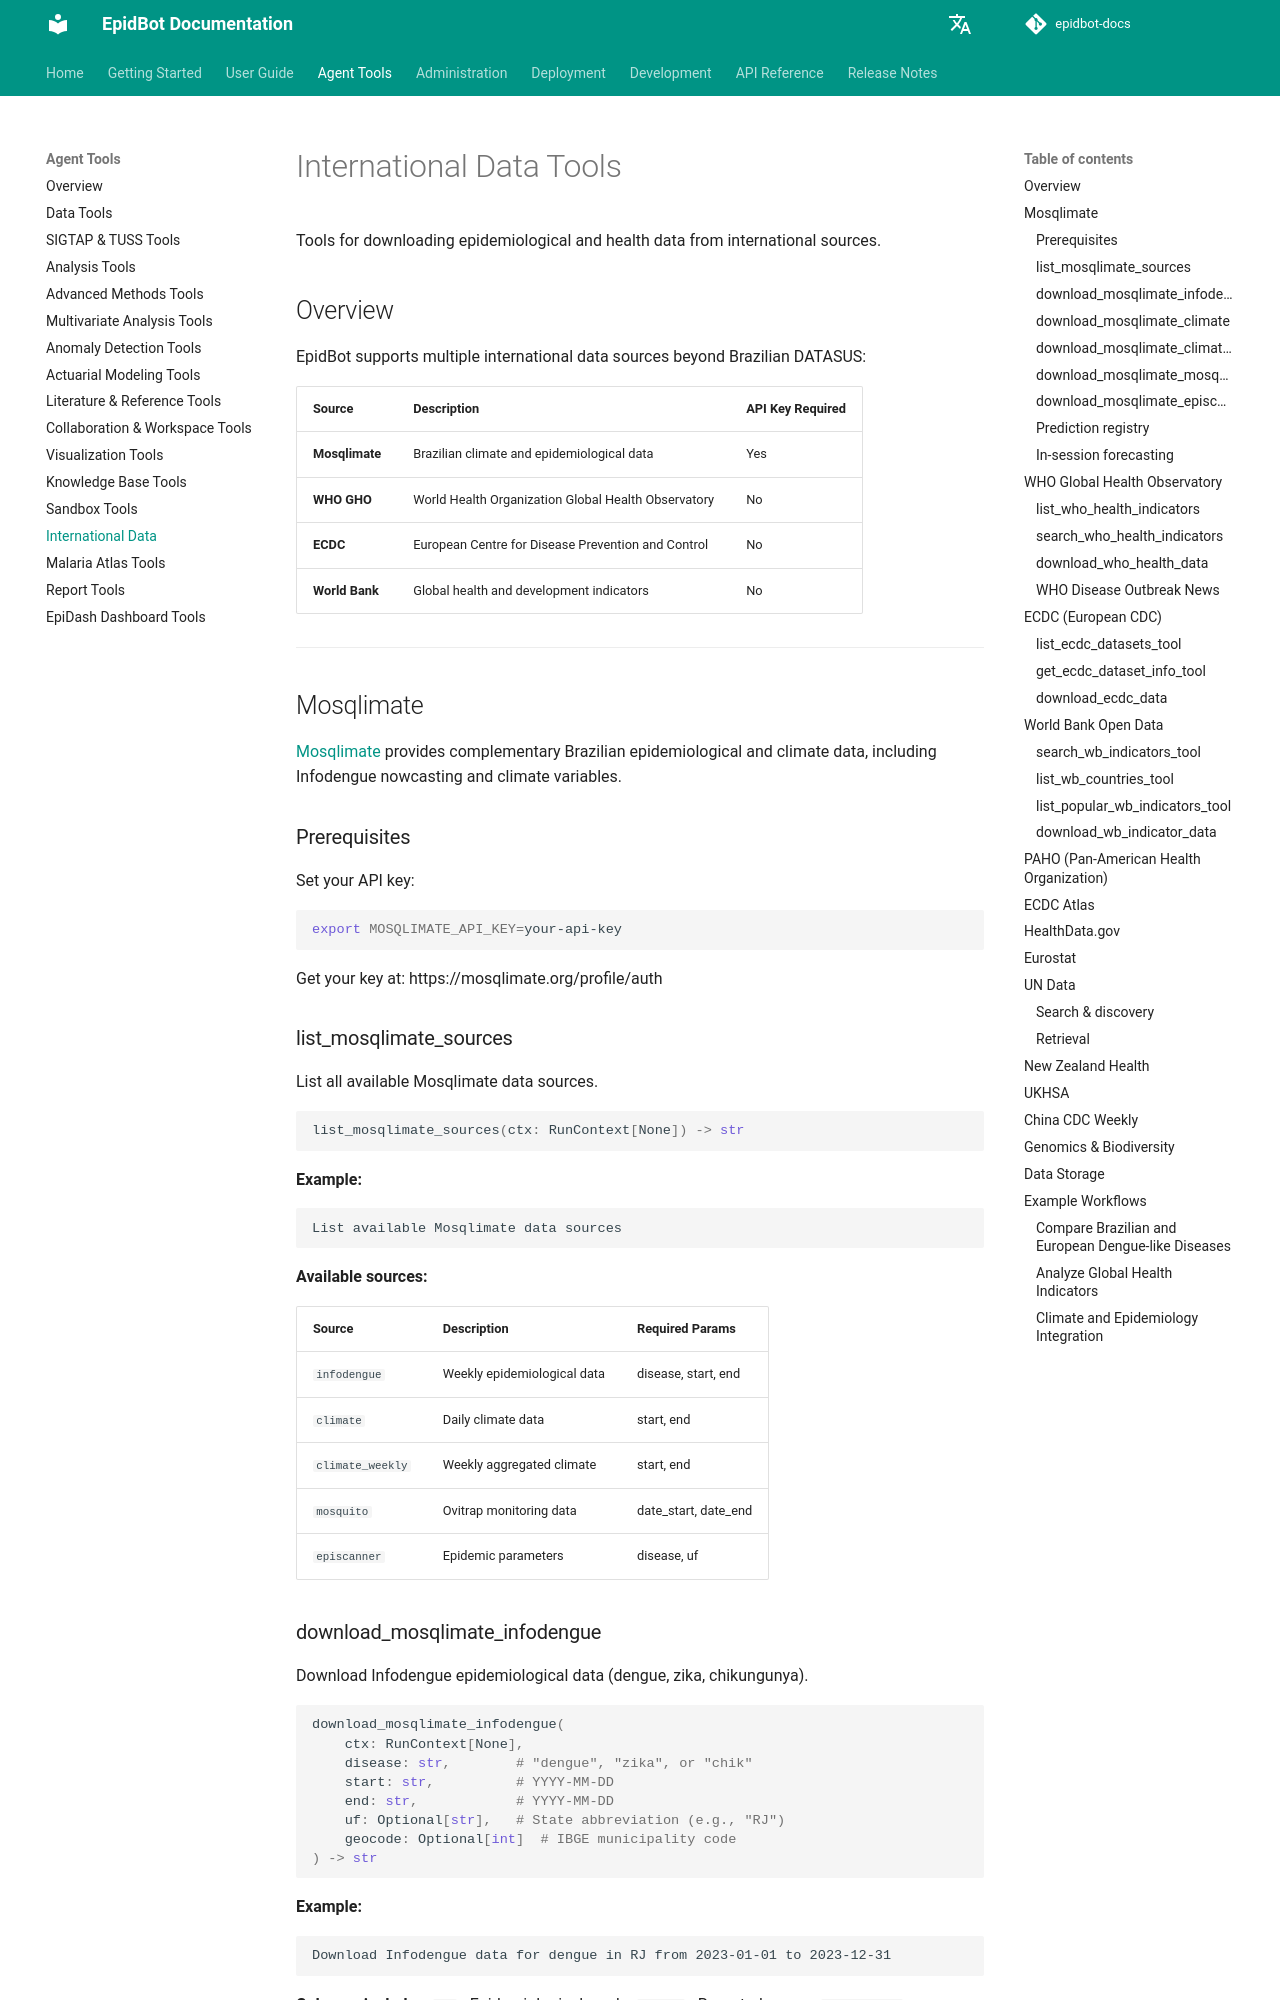

repository: Deeplearn-PeD/epidbot-docs · page: tools/international-data/index.html · generator: mkdocs

# International Data Tools

Tools for downloading epidemiological and health data from international sources.

## Overview

EpidBot supports multiple international data sources beyond Brazilian DATASUS:

| Source | Description | API Key Required |
|--------|-------------|------------------|
| **Mosqlimate** | Brazilian climate and epidemiological data | Yes |
| **WHO GHO** | World Health Organization Global Health Observatory | No |
| **ECDC** | European Centre for Disease Prevention and Control | No |
| **World Bank** | Global health and development indicators | No |

---

## Mosqlimate

[Mosqlimate](https://mosqlimate.org) provides complementary Brazilian epidemiological and climate data, including Infodengue nowcasting and climate variables.

### Prerequisites

Set your API key:
```bash
export MOSQLIMATE_API_KEY=your-api-key
```

Get your key at: https://mosqlimate.org/profile/auth

### list_mosqlimate_sources

List all available Mosqlimate data sources.

```python
list_mosqlimate_sources(ctx: RunContext[None]) -> str
```

**Example:**
```
List available Mosqlimate data sources
```

**Available sources:**

| Source | Description | Required Params |
|--------|-------------|-----------------|
| `infodengue` | Weekly epidemiological data | disease, start, end |
| `climate` | Daily climate data | start, end |
| `climate_weekly` | Weekly aggregated climate | start, end |
| `mosquito` | Ovitrap monitoring data | date_start, date_end |
| `episcanner` | Epidemic parameters | disease, uf |

### download_mosqlimate_infodengue

Download Infodengue epidemiological data (dengue, zika, chikungunya).

```python
download_mosqlimate_infodengue(
    ctx: RunContext[None],
    disease: str,        # "dengue", "zika", or "chik"
    start: str,          # YYYY-MM-DD
    end: str,            # YYYY-MM-DD
    uf: Optional[str],   # State abbreviation (e.g., "RJ")
    geocode: Optional[int]  # IBGE municipality code
) -> str
```

**Example:**
```
Download Infodengue data for dengue in RJ from 2023-01-01 to 2023-12-31
```

**Columns include:**
- `SE` - Epidemiological week
- `casos` - Reported cases
- `casos_est` - Estimated cases (nowcasting)
- `p_rt1` - Probability of Rt > 1
- `nivel` - Alert level (1-4)
